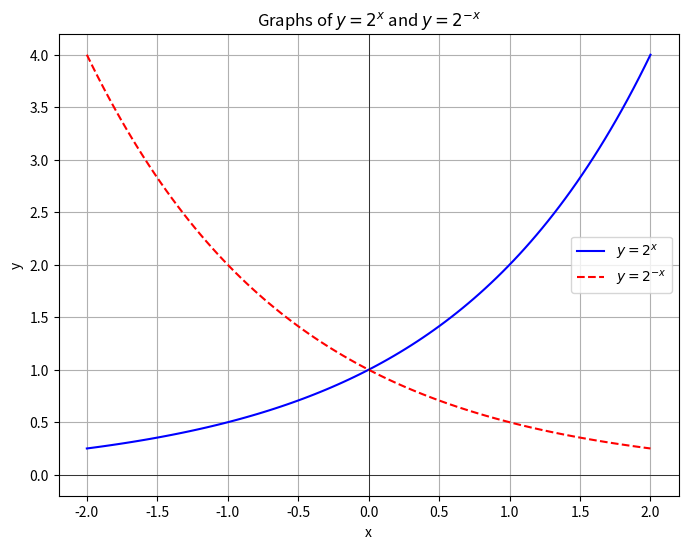

Here is the Python script that generated this plot: (Note: this script raises an exception after producing the figure.)
#y = 2^x のグラフと$y = 2^{-x}$のグラフを，同じ平面上にプロット（画面に表示，または画像として保存）ただし，$x$の範囲は$-2$から$2$まで

import numpy as np
import matplotlib.pyplot as plt

# x の範囲を -2 から 2 まで生成
x = np.linspace(-2, 2, 100)

# 関数 y = 2^x と y = 2^-x の値を計算
y_positive = 2**x
y_negative = 2**(-x)

# グラフのプロット
plt.figure(figsize=(8, 6))
plt.plot(x, y_positive, label=r"$y = 2^x$", color="blue")
plt.plot(x, y_negative, label=r"$y = 2^{-x}$", color="red", linestyle="--")

# グラフの設定
plt.xlabel("x")
plt.ylabel("y")
plt.title("Graphs of $y = 2^x$ and $y = 2^{-x}$")
plt.axhline(0, color='black', linewidth=0.5)
plt.axvline(0, color='black', linewidth=0.5)
plt.legend()
plt.grid(True)

# グラフを表示
plt.savefig('/home/<user>/initial-training-2024/tmorita/chapter03/q07.jpg')
